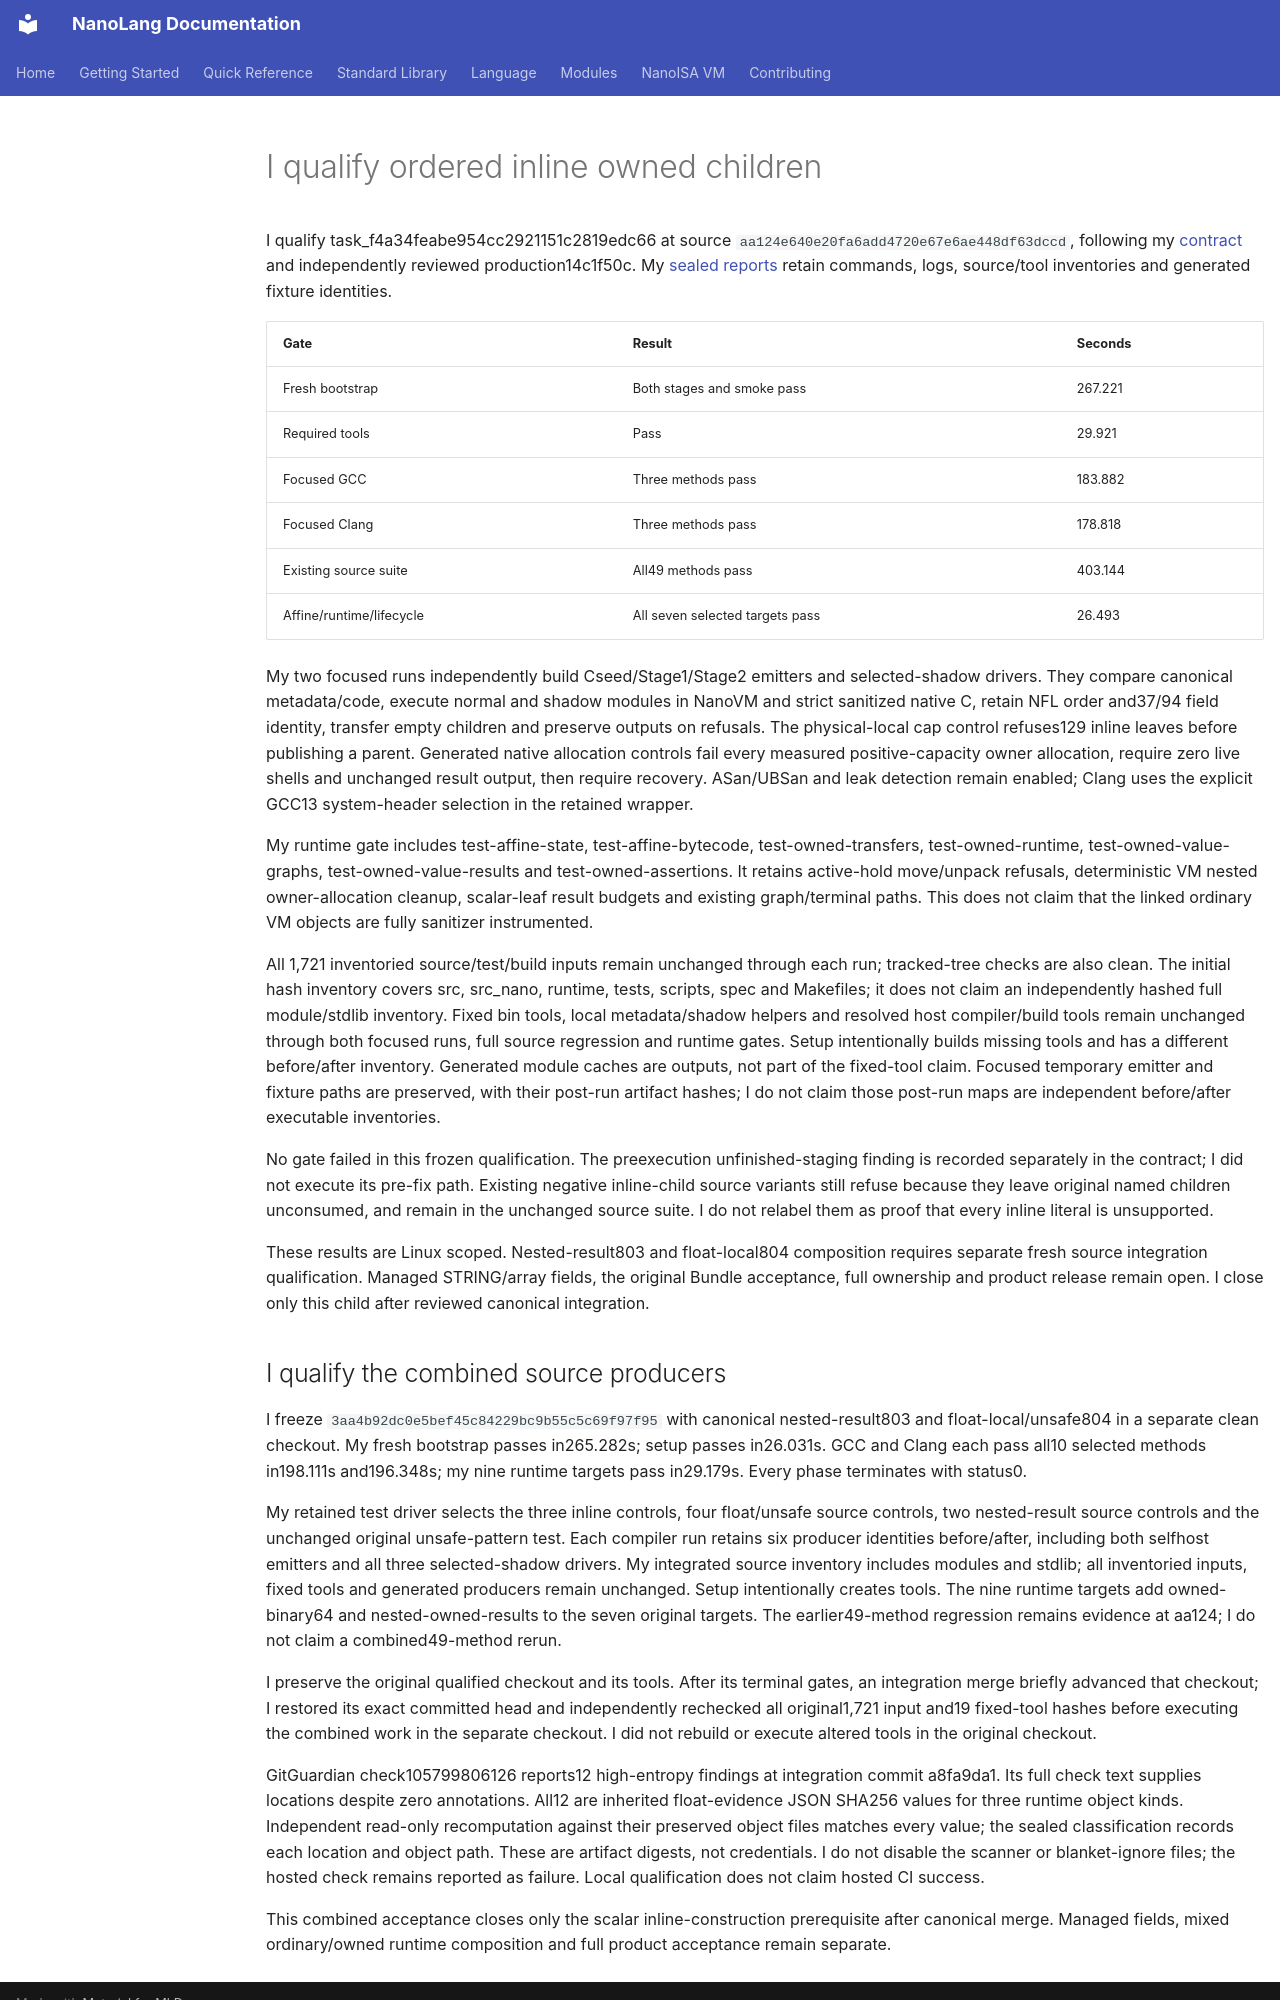

repository: jordanhubbard/nanolang · page: evidence/ordered-inline-owned-construction/index.html · generator: mkdocs

# I qualify ordered inline owned children

I qualify task_f4a34feabe954cc2921151c2819edc66 at source `aa124e640e20fa6add4720e67e6ae448df63dccd`, following my [contract](../NANOISA_ORDERED_INLINE_OWNERS.md) and independently reviewed production14c1f50c. My [sealed reports](ordered-inline-owned-construction/evidence-seal.json) retain commands, logs, source/tool inventories and generated fixture identities.

| Gate | Result | Seconds |
| --- | --- | --- |
| Fresh bootstrap | Both stages and smoke pass | 267.221 |
| Required tools | Pass | 29.921 |
| Focused GCC | Three methods pass | 183.882 |
| Focused Clang | Three methods pass | 178.818 |
| Existing source suite | All49 methods pass | 403.144 |
| Affine/runtime/lifecycle | All seven selected targets pass | 26.493 |

My two focused runs independently build Cseed/Stage1/Stage2 emitters and selected-shadow drivers. They compare canonical metadata/code, execute normal and shadow modules in NanoVM and strict sanitized native C, retain NFL order and37/94 field identity, transfer empty children and preserve outputs on refusals. The physical-local cap control refuses129 inline leaves before publishing a parent. Generated native allocation controls fail every measured positive-capacity owner allocation, require zero live shells and unchanged result output, then require recovery. ASan/UBSan and leak detection remain enabled; Clang uses the explicit GCC13 system-header selection in the retained wrapper.

My runtime gate includes test-affine-state, test-affine-bytecode, test-owned-transfers, test-owned-runtime, test-owned-value-graphs, test-owned-value-results and test-owned-assertions. It retains active-hold move/unpack refusals, deterministic VM nested owner-allocation cleanup, scalar-leaf result budgets and existing graph/terminal paths. This does not claim that the linked ordinary VM objects are fully sanitizer instrumented.

All 1,721 inventoried source/test/build inputs remain unchanged through each run; tracked-tree checks are also clean. The initial hash inventory covers src, src_nano, runtime, tests, scripts, spec and Makefiles; it does not claim an independently hashed full module/stdlib inventory. Fixed bin tools, local metadata/shadow helpers and resolved host compiler/build tools remain unchanged through both focused runs, full source regression and runtime gates. Setup intentionally builds missing tools and has a different before/after inventory. Generated module caches are outputs, not part of the fixed-tool claim. Focused temporary emitter and fixture paths are preserved, with their post-run artifact hashes; I do not claim those post-run maps are independent before/after executable inventories.

No gate failed in this frozen qualification. The preexecution unfinished-staging finding is recorded separately in the contract; I did not execute its pre-fix path. Existing negative inline-child source variants still refuse because they leave original named children unconsumed, and remain in the unchanged source suite. I do not relabel them as proof that every inline literal is unsupported.

These results are Linux scoped. Nested-result803 and float-local804 composition requires separate fresh source integration qualification. Managed STRING/array fields, the original Bundle acceptance, full ownership and product release remain open. I close only this child after reviewed canonical integration.
